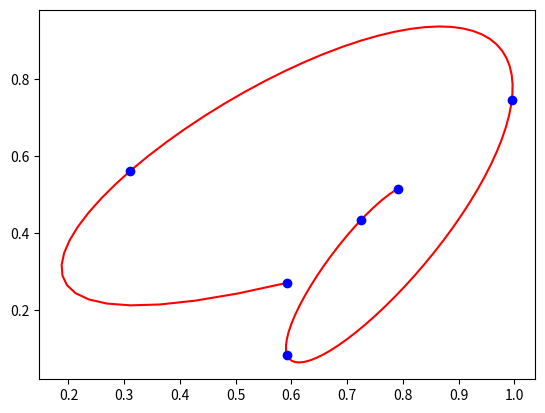

Reproduce this figure in Python.
import numpy as np
from scipy.interpolate import splprep, splev

class Bspline:
    def __init__(self, points, alpha=0.5, degree=3):
        self.points = points
        self.alpha = alpha
        self.degree = degree

        # Compute the knots and control points
        tck, u = splprep(points, k=degree, s=alpha)[:3]
        self.knots, self.control_points, self.degree = tck

    def evaluate(self, t):
        """Evaluate the B-spline curve at a given set of parameter values."""
        return splev(t, (self.knots, self.control_points, self.degree))

class CustomBspline:
    def __init__(self, points, alpha=0.5, degree=3):
        self.points = points
        self.alpha = alpha
        self.degree = degree

        # Compute the knots and control points
        self.knots, self.control_points = self._interpolate()

    def _interpolate(self):
        """Interpolate the B-spline curve through the given points."""
        num_points = self.points.shape[0]
        num_knots = num_points + self.degree + 1

        breakpoint()

        # Compute the knots using exponential parametrization
        knots = np.zeros(num_knots)
        knots[:self.degree+1] = 0
        knots[-self.degree-1:] = 1
        knots[self.degree+1:-self.degree-1] = self._centripetal_parameterization()

        breakpoint()
        # Compute the coefficient matrix using the De Boor algorithm
        C = self._de_boor(self.degree, knots, self.points)

        # Solve for the control points
        control_points = np.linalg.solve(C, self.points)

        return knots, control_points

    def _centripetal_parameterization(self):
        """Compute the knots of the B-spline curve using the centripetal parametrization method."""
        num_points = len(self.points)
        knots = np.zeros(num_points)
        knots[0] = 0
        for i in range(1, num_points):
            knots[i] = knots[i-1] + ((self.points[i] - self.points[i-1]) ** self.alpha) ** 0.5
        knots /= knots[-1]
        return knots

    def _de_boor(p, knots, data_points):
        # Initialize the coefficient matrix
        m = len(data_points) - 1
        n = len(knots) - 1
        C = np.zeros((m+1, n+1))
        
        # Compute the coefficient vectors for the data points and interior knots
        for i in range(m+1):
            c = np.zeros(n+1)
            u = data_points[i][0] if i < m else knots[i]
            for j in range(p+1):
                c[j] = 1
            for i in range(p+1, n+1):
                for j in range(p, i):
                    c[j] += c[j-1] * (u - knots[j]) / (knots[j+p-i+1] - knots[j])
            C[i] = c

    def evaluate(self, t):
        """Evaluate the B-spline curve at a given set of parameter values."""
        # Initialize the curve to zero
        curve = np.zeros((len(t), 2))

        # Evaluate the curve using the control points and the de Boor algorithm
        for i in range(len(self.knots) - self.degree - 1):
            curve += self._de_boor(i, self.degree, self.knots, self.control_points)

        return curve


if __name__ == '__main__':
    # Create a B-spline curve
    points = np.random.rand(2, 6)

    # for a in [0, 0.1, 0.5, 1, 2, 5, 10, 20, 50, 100]:
    curve = Bspline(points, degree=5, alpha=0.5)

    # Evaluate the curve at 100 points
    t = np.linspace(0, 1, 100)
    x, y = curve.evaluate(t)

    # Plot the results
    import matplotlib.pyplot as plt
    plt.plot(x, y, 'r')
    plt.plot(points[0], points[1], 'bo')
    plt.show()